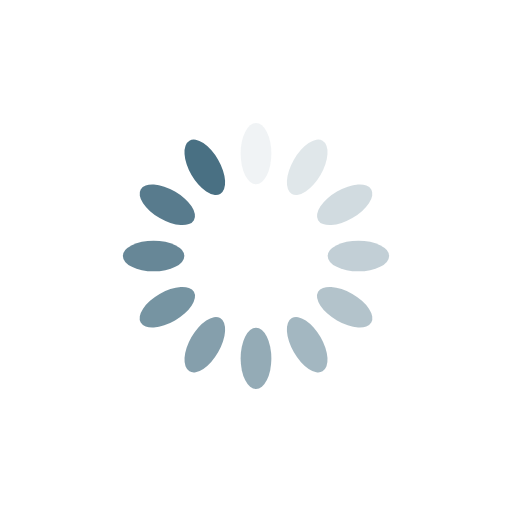
t = 0.00 s
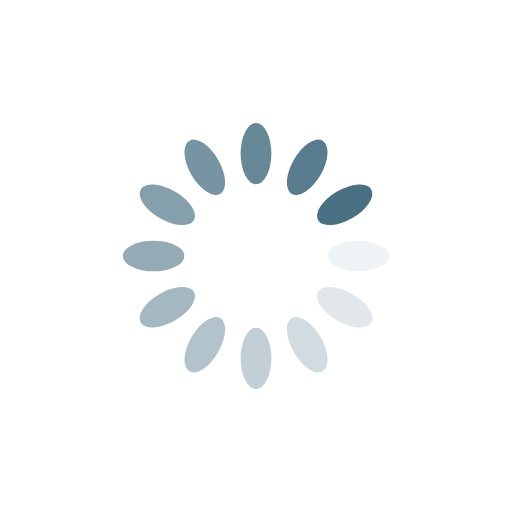
t = 0.27 s
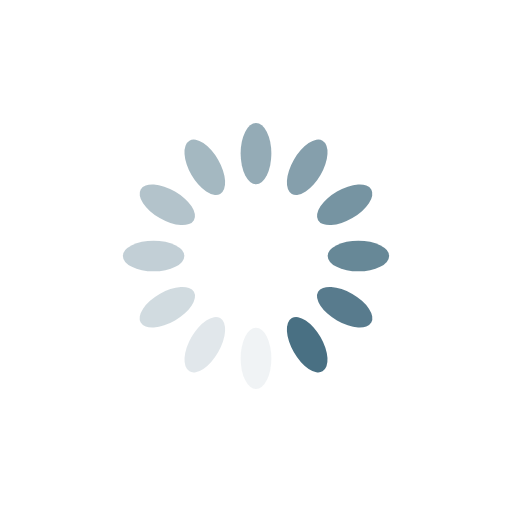
t = 0.53 s
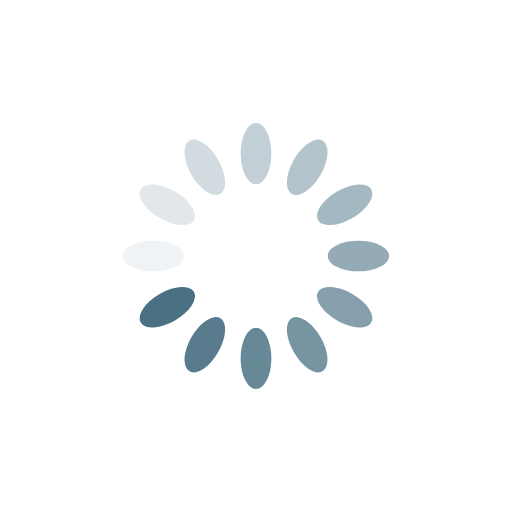
t = 0.80 s

The animated SVG that drew these frames (rendered in a browser with its animation timeline set to each time). Animation: 12 SMIL elements (animate=12); one cycle of 1.06 s, repeats indefinitely.

<?xml version="1.0" encoding="utf-8"?>
<svg xmlns="http://www.w3.org/2000/svg" xmlns:xlink="http://www.w3.org/1999/xlink" style="margin: auto; background: none; display: block; shape-rendering: auto;" width="207px" height="207px" viewBox="0 0 100 100" preserveAspectRatio="xMidYMid">
<g transform="rotate(0 50 50)">
  <rect x="47" y="24" rx="3" ry="6" width="6" height="12" fill="#497083">
    <animate attributeName="opacity" values="1;0" keyTimes="0;1" dur="1.0638297872340425s" begin="-0.9751773049645389s" repeatCount="indefinite"></animate>
  </rect>
</g><g transform="rotate(30 50 50)">
  <rect x="47" y="24" rx="3" ry="6" width="6" height="12" fill="#497083">
    <animate attributeName="opacity" values="1;0" keyTimes="0;1" dur="1.0638297872340425s" begin="-0.8865248226950354s" repeatCount="indefinite"></animate>
  </rect>
</g><g transform="rotate(60 50 50)">
  <rect x="47" y="24" rx="3" ry="6" width="6" height="12" fill="#497083">
    <animate attributeName="opacity" values="1;0" keyTimes="0;1" dur="1.0638297872340425s" begin="-0.7978723404255318s" repeatCount="indefinite"></animate>
  </rect>
</g><g transform="rotate(90 50 50)">
  <rect x="47" y="24" rx="3" ry="6" width="6" height="12" fill="#497083">
    <animate attributeName="opacity" values="1;0" keyTimes="0;1" dur="1.0638297872340425s" begin="-0.7092198581560283s" repeatCount="indefinite"></animate>
  </rect>
</g><g transform="rotate(120 50 50)">
  <rect x="47" y="24" rx="3" ry="6" width="6" height="12" fill="#497083">
    <animate attributeName="opacity" values="1;0" keyTimes="0;1" dur="1.0638297872340425s" begin="-0.6205673758865248s" repeatCount="indefinite"></animate>
  </rect>
</g><g transform="rotate(150 50 50)">
  <rect x="47" y="24" rx="3" ry="6" width="6" height="12" fill="#497083">
    <animate attributeName="opacity" values="1;0" keyTimes="0;1" dur="1.0638297872340425s" begin="-0.5319148936170213s" repeatCount="indefinite"></animate>
  </rect>
</g><g transform="rotate(180 50 50)">
  <rect x="47" y="24" rx="3" ry="6" width="6" height="12" fill="#497083">
    <animate attributeName="opacity" values="1;0" keyTimes="0;1" dur="1.0638297872340425s" begin="-0.4432624113475177s" repeatCount="indefinite"></animate>
  </rect>
</g><g transform="rotate(210 50 50)">
  <rect x="47" y="24" rx="3" ry="6" width="6" height="12" fill="#497083">
    <animate attributeName="opacity" values="1;0" keyTimes="0;1" dur="1.0638297872340425s" begin="-0.35460992907801414s" repeatCount="indefinite"></animate>
  </rect>
</g><g transform="rotate(240 50 50)">
  <rect x="47" y="24" rx="3" ry="6" width="6" height="12" fill="#497083">
    <animate attributeName="opacity" values="1;0" keyTimes="0;1" dur="1.0638297872340425s" begin="-0.26595744680851063s" repeatCount="indefinite"></animate>
  </rect>
</g><g transform="rotate(270 50 50)">
  <rect x="47" y="24" rx="3" ry="6" width="6" height="12" fill="#497083">
    <animate attributeName="opacity" values="1;0" keyTimes="0;1" dur="1.0638297872340425s" begin="-0.17730496453900707s" repeatCount="indefinite"></animate>
  </rect>
</g><g transform="rotate(300 50 50)">
  <rect x="47" y="24" rx="3" ry="6" width="6" height="12" fill="#497083">
    <animate attributeName="opacity" values="1;0" keyTimes="0;1" dur="1.0638297872340425s" begin="-0.08865248226950354s" repeatCount="indefinite"></animate>
  </rect>
</g><g transform="rotate(330 50 50)">
  <rect x="47" y="24" rx="3" ry="6" width="6" height="12" fill="#497083">
    <animate attributeName="opacity" values="1;0" keyTimes="0;1" dur="1.0638297872340425s" begin="0s" repeatCount="indefinite"></animate>
  </rect>
</g>
<!-- [ldio] generated by https://loading.io/ --></svg>
